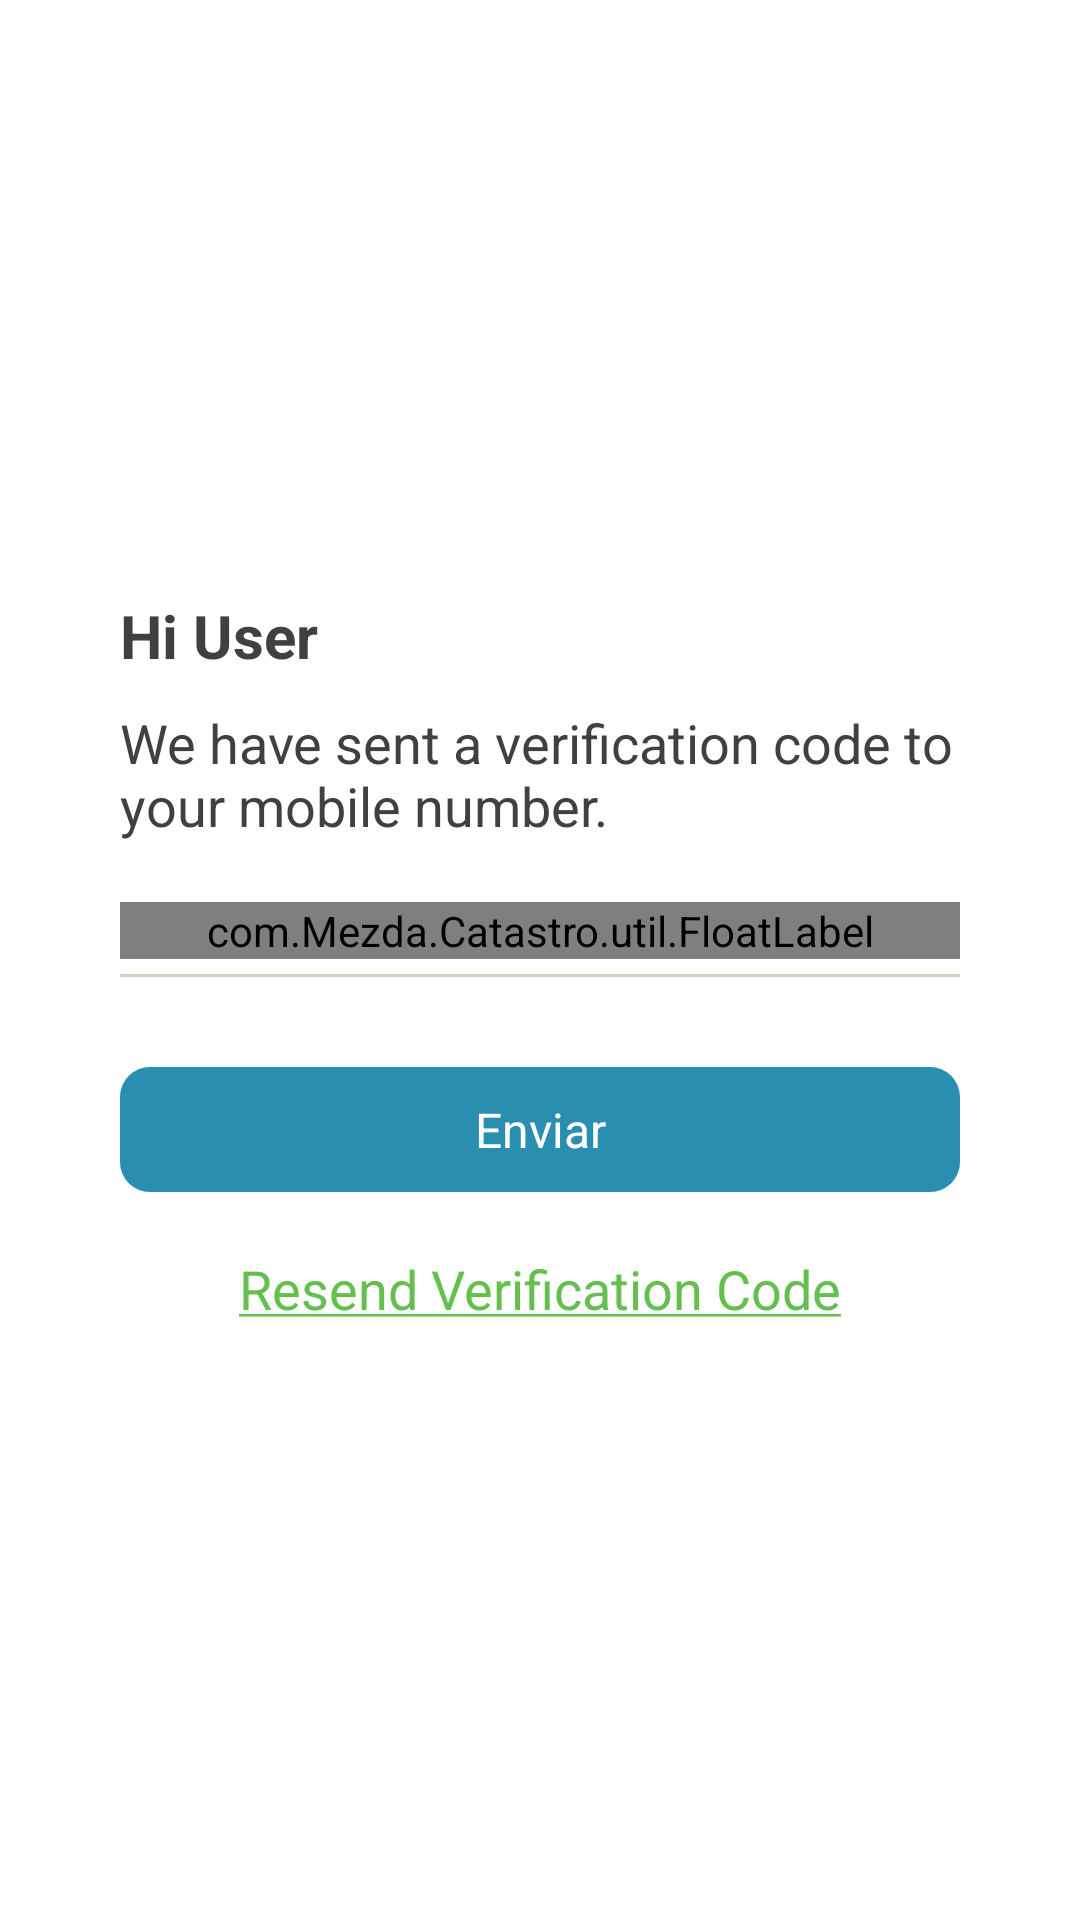

This screen was rendered from an Android layout file. Write that file and the resources it references.
<!-- AndroidManifest.xml: activity theme FullScreen -->
<!-- res/layout/activity_verification.xml -->
<?xml version="1.0" encoding="utf-8"?>
<RelativeLayout xmlns:android="http://schemas.android.com/apk/res/android"
    android:layout_width="match_parent"
    android:layout_height="match_parent"
    android:background="@color/verification_activity_bg_color">

    <ImageView
        android:id="@+id/crossImgView"
        android:layout_width="wrap_content"
        android:layout_height="wrap_content"
        android:clickable="true"
        android:padding="@dimen/value_20dp"
        android:src="@drawable/ic_cross_normal" />


    <LinearLayout
        android:layout_width="match_parent"
        android:layout_height="wrap_content"
        android:layout_centerInParent="true"
        android:orientation="vertical"
        android:paddingLeft="@dimen/value_40dp"
        android:paddingRight="@dimen/value_40dp">

        <TextView
            android:id="@+id/userName"
            android:layout_width="wrap_content"
            android:layout_height="wrap_content"
            android:paddingBottom="@dimen/value_10dp"
            android:text="Hi User"
            android:textColor="@color/black_text_color"
            android:textSize="@dimen/value_20sp"
            android:textStyle="bold" />

        <TextView
            android:layout_width="wrap_content"
            android:layout_height="wrap_content"
            android:text="@string/verification_string"
            android:textColor="@color/black_text_color"
            android:textSize="@dimen/value_18sp" />

        <com.Mezda.Catastro.util.FloatLabel
            android:id="@+id/etVerificationCode"
            android:layout_width="match_parent"
            android:layout_height="wrap_content"
            android:layout_marginTop="@dimen/value_20dp"
            android:hint="@string/verification_hint"
            android:inputType="number"
            android:textColorHint="@color/hint_color_green" />

        <View
            android:layout_width="match_parent"
            android:layout_height="1dp"
            android:layout_marginBottom="@dimen/value_30dp"
            android:layout_marginTop="@dimen/value_5dp"
            android:background="@color/post_business_bar_color" />

        <TextView
            android:id="@+id/btnSubmit"
            android:layout_width="match_parent"
            android:layout_height="wrap_content"
            style="@style/btnDeepSelection"
            android:layout_marginBottom="@dimen/value_20dp"
            android:text="@string/submit_string"/>

        <TextView
            android:id="@+id/btnResendCode"
            android:layout_width="wrap_content"
            android:layout_height="wrap_content"
            android:layout_alignParentRight="true"
            android:layout_gravity="center_horizontal"
            android:clickable="true"
            android:text="@string/resend_code_string"
            android:textColor="@color/green_color"
            android:textSize="@dimen/value_18sp" />


    </LinearLayout>


</RelativeLayout>
<!-- resources referenced by this layout -->
<resources>
  <color name="black_text_color">#404040</color>
  <color name="green_color">#64BF4F</color>
  <color name="hint_color_green">#65BF50</color>
  <color name="post_business_bar_color">#C9D8C3</color>
  <color name="verification_activity_bg_color">#FFFFFF</color>
  <dimen name="value_10dp">10dp</dimen>
  <dimen name="value_18sp">18sp</dimen>
  <dimen name="value_20dp">20dp</dimen>
  <dimen name="value_20sp">20sp</dimen>
  <dimen name="value_30dp">30dp</dimen>
  <dimen name="value_40dp">40dp</dimen>
  <dimen name="value_5dp">5dp</dimen>
  <string name="resend_code_string"><u>Resend Verification Code</u></string>
  <string name="submit_string">Enviar</string>
  <string name="verification_hint">Verification code</string>
  <string name="verification_string">We have sent a verification code to your mobile number.</string>
  <style name="btnDeepSelection" parent="@android:style/Widget.TextView">
          <item name="android:layout_height">wrap_content</item>
          <item name="android:layout_width">wrap_content</item>
          <item name="android:background">@drawable/btn_bg_deep_selection</item>
          <item name="android:clickable">true</item>
          <item name="android:gravity">center_horizontal</item>
          <item name="android:padding">@dimen/value_10dp</item>
          <item name="android:textColor">@color/text_color_1</item>
          <item name="android:textSize">@dimen/value_16sp</item>
      </style>
  <style name="FullScreen" parent="@style/Theme.AppCompat.Light.NoActionBar">
          <item name="android:windowNoTitle">true</item>
          <item name="windowActionBar">false</item>
          <item name="android:windowFullscreen">true</item>
          <item name="android:windowContentOverlay">@null</item>
      </style>
  <!-- drawable btn_bg_deep_selection (drawable) -->
  <?xml version="1.0" encoding="utf-8"?>
  <selector xmlns:android="http://schemas.android.com/apk/res/android">
      <item android:state_pressed="false" android:drawable="@drawable/btn_bg_deep_selection_idle" />
      <item android:state_pressed="true" android:drawable="@drawable/btn_bg_deep_selection_tap" />
  </selector>
  <color name="text_color_1">#ffffff</color>
  <dimen name="value_16sp">16sp</dimen>
  <!-- drawable btn_bg_deep_selection_idle (drawable) -->
  <shape xmlns:android="http://schemas.android.com/apk/res/android"
      android:shape="rectangle">
  
      <solid android:color="@color/bl1" />
      <corners android:radius="10dp" />
  
  </shape>
  <!-- drawable btn_bg_deep_selection_tap (drawable) -->
  <shape xmlns:android="http://schemas.android.com/apk/res/android"
      android:shape="rectangle">
  
      <solid android:color="@color/bl2" />
      <corners android:radius="10dp" />
  
  </shape>
  <color name="bl1">#298eaf</color>
  <color name="bl2">#17628e</color>
</resources>
